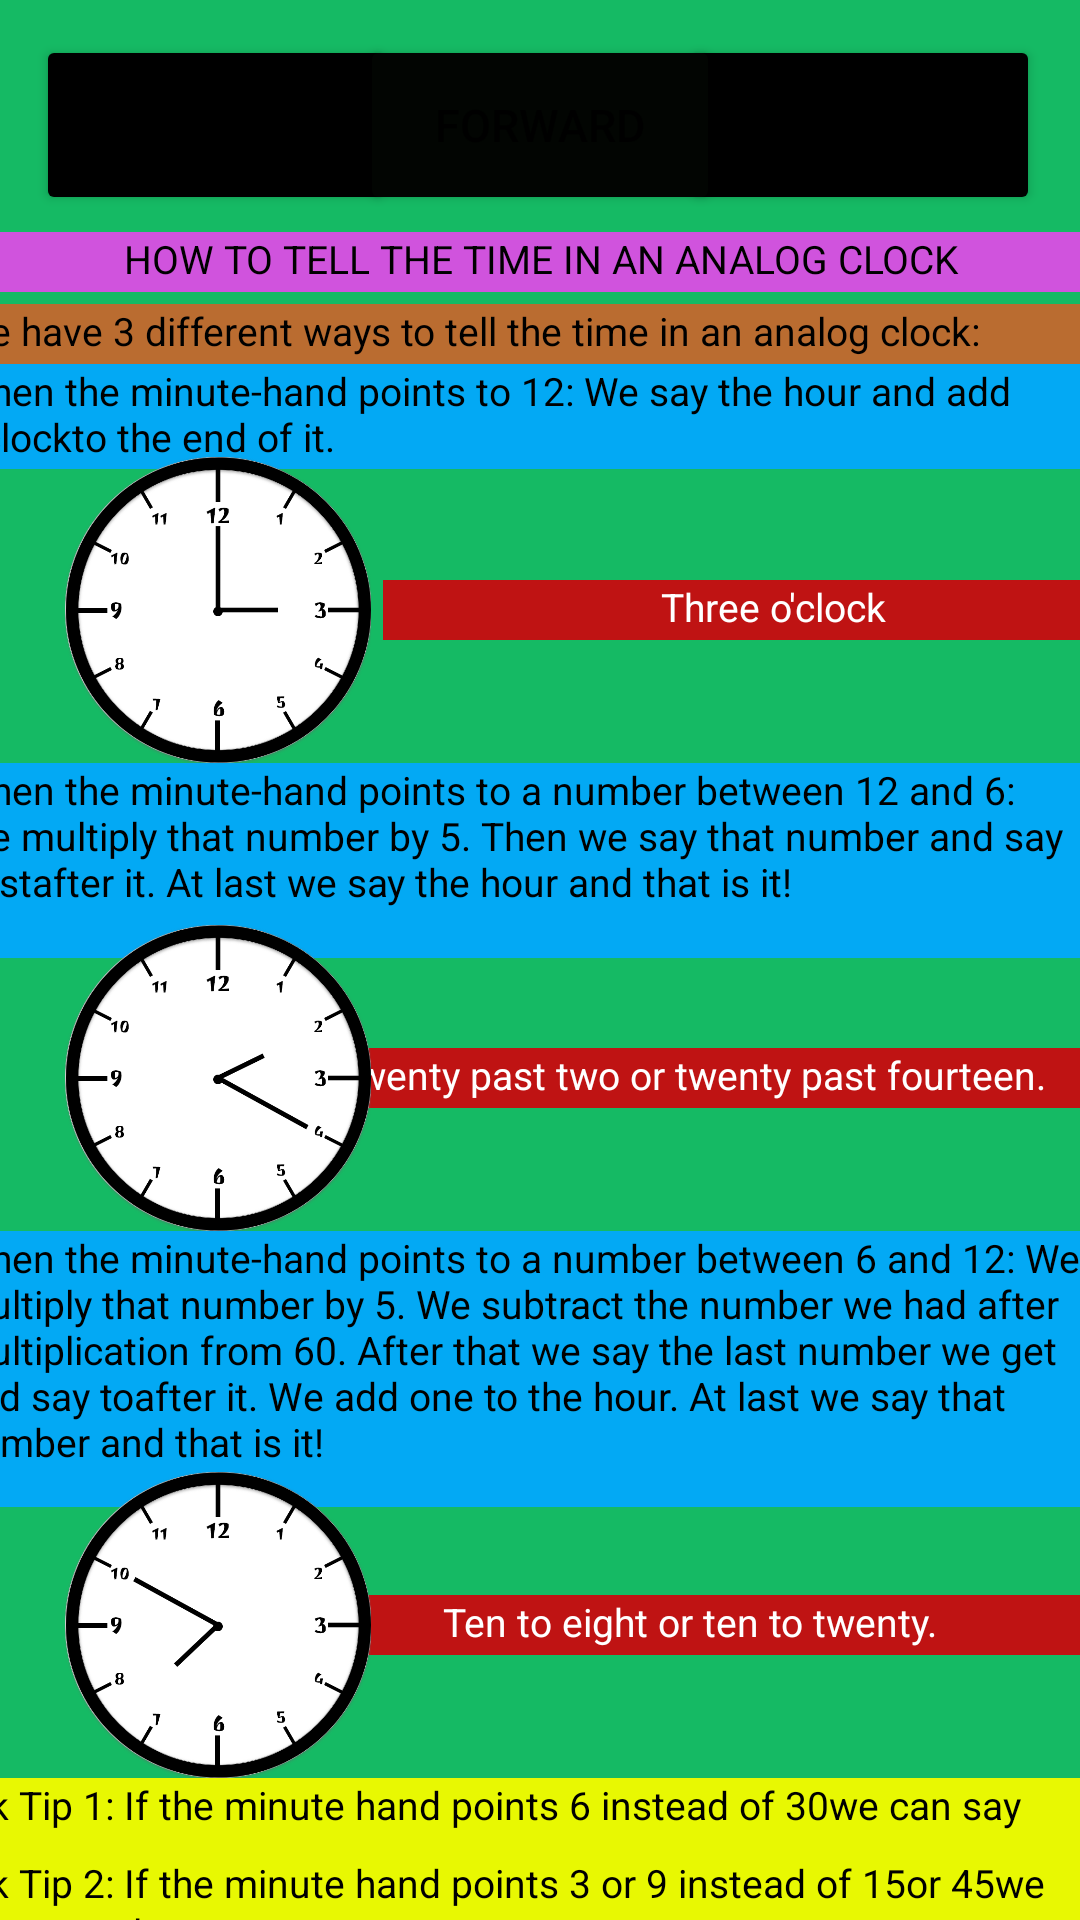

The Android layout XML behind this screen, and the referenced resources:
<!-- AndroidManifest.xml: application theme Theme.PROJE -->
<!-- res/layout/activity_clock_learn2.xml -->
<?xml version="1.0" encoding="utf-8"?>
<androidx.constraintlayout.widget.ConstraintLayout xmlns:android="http://schemas.android.com/apk/res/android"
    xmlns:app="http://schemas.android.com/apk/res-auto"
    xmlns:tools="http://schemas.android.com/tools"
    android:layout_width="match_parent"
    android:layout_height="match_parent"
    android:background="#15BA64">

    <Button
        android:id="@+id/button8"
        android:layout_width="@dimen/clockbutton_width"
        android:layout_height="@dimen/clockbutton_height"
        android:backgroundTint="#000000"
        android:onClick="openPreviousPage"
        android:text="@string/back_button"
        android:textSize="@dimen/clock1textSize"
        app:layout_constraintBottom_toBottomOf="parent"
        app:layout_constraintEnd_toEndOf="parent"
        app:layout_constraintHorizontal_bias="0.05"
        app:layout_constraintStart_toStartOf="parent"
        app:layout_constraintTop_toTopOf="parent"
        app:layout_constraintVertical_bias="0.02" />

    <Button
        android:id="@+id/button9"
        android:layout_width="@dimen/clockbutton_width"
        android:layout_height="@dimen/clockbutton_height"
        android:backgroundTint="#000000"
        android:onClick="goToMainPage"
        android:text="@string/exit_button"
        android:textSize="@dimen/clock1textSize"
        app:layout_constraintBottom_toBottomOf="parent"
        app:layout_constraintEnd_toEndOf="parent"
        app:layout_constraintHorizontal_bias="0.945"
        app:layout_constraintStart_toStartOf="parent"
        app:layout_constraintTop_toTopOf="parent"
        app:layout_constraintVertical_bias="0.02" />

    <Button
        android:id="@+id/button10"
        android:layout_width="@dimen/clockbutton_width"
        android:layout_height="@dimen/clockbutton_height"
        android:backgroundTint="#020502"
        android:onClick="openNextPage"
        android:text="@string/forward_button"
        android:textSize="@dimen/clock1textSize"
        app:layout_constraintBottom_toBottomOf="parent"
        app:layout_constraintEnd_toEndOf="parent"
        app:layout_constraintHorizontal_bias="0.5"
        app:layout_constraintStart_toStartOf="parent"
        app:layout_constraintTop_toTopOf="parent"
        app:layout_constraintVertical_bias="0.02" />

    <TextView
        android:id="@+id/textView38"
        android:layout_width="@dimen/clock3text_width2"
        android:layout_height="@dimen/clock3text_height1"
        android:layout_marginTop="5dp"
        android:background="#D053DD"
        android:text="@string/clock_learnTitle3"
        android:textAlignment="center"
        android:textColor="#000000"
        android:textSize="@dimen/clock3textSize"
        app:layout_constraintBottom_toBottomOf="parent"
        app:layout_constraintEnd_toEndOf="parent"
        app:layout_constraintHorizontal_bias="0.5"
        app:layout_constraintStart_toStartOf="parent"
        app:layout_constraintTop_toBottomOf="@+id/button10"
        app:layout_constraintVertical_bias="0.001" />

    <TextView
        android:id="@+id/textView39"
        android:layout_width="@dimen/clock3text_width1"
        android:layout_height="@dimen/clock3text_height1"
        android:layout_marginTop="4dp"
        android:background="#BA6C30"
        android:text="@string/clock_learnText3"
        android:textColor="#000000"
        android:textSize="@dimen/clock3textSize"
        app:layout_constraintBottom_toBottomOf="parent"
        app:layout_constraintEnd_toEndOf="parent"
        app:layout_constraintHorizontal_bias="0.5"
        app:layout_constraintStart_toStartOf="parent"
        app:layout_constraintTop_toBottomOf="@+id/textView38"
        app:layout_constraintVertical_bias="0.000" />

    <TextView
        android:id="@+id/textView40"
        android:layout_width="@dimen/clock3text_width1"
        android:layout_height="@dimen/clock3text_height2"
        android:background="#03A9F4"
        android:text="@string/clock_learnText3.a"
        android:textColor="#000000"
        android:textSize="@dimen/clock3textSize"
        app:layout_constraintBottom_toBottomOf="parent"
        app:layout_constraintEnd_toEndOf="parent"
        app:layout_constraintHorizontal_bias="0.5"
        app:layout_constraintStart_toStartOf="parent"
        app:layout_constraintTop_toBottomOf="@+id/textView39"
        app:layout_constraintVertical_bias="0.0" />

    <TextView
        android:id="@+id/textView41"
        android:layout_width="@dimen/clock3text_width1"
        android:layout_height="@dimen/clock3text_height3"
        android:background="#03A9F4"
        android:text="@string/clock_learnText3.b"
        android:textColor="#000000"
        android:textSize="@dimen/clock3textSize"
        app:layout_constraintBottom_toBottomOf="parent"
        app:layout_constraintEnd_toEndOf="parent"
        app:layout_constraintHorizontal_bias="0.5"
        app:layout_constraintStart_toStartOf="parent"
        app:layout_constraintTop_toBottomOf="@+id/imageView22"
        app:layout_constraintVertical_bias="0.0" />

    <TextView
        android:id="@+id/textView42"
        android:layout_width="@dimen/clock3text_width1"
        android:layout_height="@dimen/clock3text_height4"
        android:background="#03A9F4"
        android:text="@string/clock_learnText3.c"
        android:textColor="#000000"
        android:textSize="@dimen/clock3textSize"
        app:layout_constraintBottom_toBottomOf="parent"
        app:layout_constraintEnd_toEndOf="parent"
        app:layout_constraintHorizontal_bias="0.5"
        app:layout_constraintStart_toStartOf="parent"
        app:layout_constraintTop_toBottomOf="@+id/imageView21"
        app:layout_constraintVertical_bias="0.0" />

    <TextView
        android:id="@+id/textView43"
        android:layout_width="@dimen/clock3text_width1"
        android:layout_height="@dimen/clock3text_height2"
        android:background="#E8F802"
        android:text="@string/clock_learntText3.d"
        android:textColor="#000000"
        android:textSize="@dimen/clock3textSize"
        app:layout_constraintBottom_toBottomOf="parent"
        app:layout_constraintEnd_toEndOf="parent"
        app:layout_constraintHorizontal_bias="1.0"
        app:layout_constraintStart_toStartOf="parent"
        app:layout_constraintTop_toBottomOf="@+id/imageView16"
        app:layout_constraintVertical_bias="0.0" />

    <TextView
        android:id="@+id/textView44"
        android:layout_width="@dimen/clock3text_width1"
        android:layout_height="@dimen/clock3text_height2"
        android:background="#E8F802"
        android:text="@string/clock_learntText3.e"
        android:textColor="#000000"
        android:textSize="@dimen/clock3textSize"
        app:layout_constraintBottom_toBottomOf="parent"
        app:layout_constraintEnd_toEndOf="parent"
        app:layout_constraintHorizontal_bias="1.0"
        app:layout_constraintStart_toStartOf="parent"
        app:layout_constraintTop_toBottomOf="@+id/textView43"
        app:layout_constraintVertical_bias="0.4" />

    <TextView
        android:id="@+id/textView45"
        android:layout_width="@dimen/clock3text_width3"
        android:layout_height="@dimen/clock3text_height1"
        android:background="#BF1313"
        android:text="@string/clock_3_example2"
        android:textAlignment="center"
        android:textColor="#FFFFFF"
        android:textSize="@dimen/clock3textSize"
        app:layout_constraintBottom_toBottomOf="parent"
        app:layout_constraintEnd_toEndOf="parent"
        app:layout_constraintHorizontal_bias="0.0"
        app:layout_constraintStart_toEndOf="@+id/imageView22"
        app:layout_constraintTop_toBottomOf="@+id/textView40"
        app:layout_constraintVertical_bias="0.08" />

    <TextView
        android:id="@+id/textView46"
        android:layout_width="@dimen/clock3text_width3"
        android:layout_height="@dimen/clock3text_height1"
        android:background="#BF1313"
        android:text="@string/clock_3_example1"
        android:textAlignment="center"
        android:textColor="#FFFFFF"
        android:textSize="@dimen/clock3textSize"
        app:layout_constraintBottom_toBottomOf="parent"
        app:layout_constraintEnd_toEndOf="parent"
        app:layout_constraintHorizontal_bias="1.0"
        app:layout_constraintStart_toStartOf="parent"
        app:layout_constraintTop_toBottomOf="@+id/textView41"
        app:layout_constraintVertical_bias="0.1" />

    <TextView
        android:id="@+id/textView47"
        android:layout_width="@dimen/clock3text_width3"
        android:layout_height="@dimen/clock3text_height1"
        android:background="#BF1313"
        android:text="@string/clock_3_example3"
        android:textAlignment="center"
        android:textColor="#FFFFFF"
        android:textSize="@dimen/clock3textSize"
        app:layout_constraintBottom_toBottomOf="parent"
        app:layout_constraintEnd_toEndOf="parent"
        app:layout_constraintHorizontal_bias="1.0"
        app:layout_constraintStart_toStartOf="parent"
        app:layout_constraintTop_toBottomOf="@+id/textView42"
        app:layout_constraintVertical_bias="0.25" />

    <ImageView
        android:id="@+id/imageView16"
        android:layout_width="@dimen/clock3drawable_width"
        android:layout_height="@dimen/clock3drawable_height"
        app:layout_constraintBottom_toBottomOf="@+id/textView47"
        app:layout_constraintEnd_toEndOf="parent"
        app:layout_constraintHorizontal_bias="0.07"
        app:layout_constraintStart_toStartOf="parent"
        app:layout_constraintTop_toTopOf="@+id/textView47"
        app:layout_constraintVertical_bias="0.5"
        app:srcCompat="@drawable/to7" />

    <ImageView
        android:id="@+id/imageView21"
        android:layout_width="@dimen/clock3drawable_width"
        android:layout_height="@dimen/clock3drawable_height"
        app:layout_constraintBottom_toBottomOf="@+id/textView46"
        app:layout_constraintEnd_toEndOf="parent"
        app:layout_constraintHorizontal_bias="0.07"
        app:layout_constraintStart_toStartOf="parent"
        app:layout_constraintTop_toTopOf="@+id/textView46"
        app:layout_constraintVertical_bias="0.5"
        app:srcCompat="@drawable/twopast" />

    <ImageView
        android:id="@+id/imageView22"
        android:layout_width="@dimen/clock3drawable_width"
        android:layout_height="@dimen/clock3drawable_height"
        app:layout_constraintBottom_toBottomOf="@+id/textView45"
        app:layout_constraintEnd_toEndOf="parent"
        app:layout_constraintHorizontal_bias="0.07"
        app:layout_constraintStart_toStartOf="parent"
        app:layout_constraintTop_toTopOf="@+id/textView45"
        app:layout_constraintVertical_bias="0.5"
        app:srcCompat="@drawable/threeoclock" />
</androidx.constraintlayout.widget.ConstraintLayout>
<!-- resources referenced by this layout -->
<resources>
  <dimen name="clock1textSize">10sp</dimen>
  <dimen name="clock3drawable_height">68dp</dimen>
  <dimen name="clock3drawable_width">72dp</dimen>
  <dimen name="clock3textSize">10sp</dimen>
  <dimen name="clock3text_height1">18dp</dimen>
  <dimen name="clock3text_height2">25dp</dimen>
  <dimen name="clock3text_height3">50dp</dimen>
  <dimen name="clock3text_height4">70dp</dimen>
  <dimen name="clock3text_width1">310dp</dimen>
  <dimen name="clock3text_width2">270dp</dimen>
  <dimen name="clock3text_width3">200dp</dimen>
  <dimen name="clockbutton_height">50dp</dimen>
  <dimen name="clockbutton_width">90dp</dimen>
  <!-- drawable threeoclock: png bitmap (drawable, 84643 bytes) -->
  <!-- drawable to7: png bitmap (drawable, 90247 bytes) -->
  <!-- drawable twopast: png bitmap (drawable, 89914 bytes) -->
  <string name="back_button">BACK</string>
  <string name="clock_3_example1">Twenty past two or twenty past fourteen.</string>
  <string name="clock_3_example2">Three o\'clock"</string>
  <string name="clock_3_example3">Ten to eight or ten to twenty.</string>
  <string name="clock_learnText3">We have 3 different ways to tell the time in an analog clock:</string>
  <string name="clock_learnText3.a">        When the minute-hand points to 12:
          We say the hour and add "o'clock" to the end of it. </string>
  <string name="clock_learnText3.b">        When the minute-hand points to a number between 12 and 6:
          We multiply that number by 5.
          Then we say that number and say "past" after it.
          At last we say the hour and that is it! </string>
  <string name="clock_learnText3.c">        When the minute-hand points to a number between 6 and 12:
          We multiply that number by 5.
          We subtract the number we had after multiplication from 60.
          After that we say the last number we get and say "to" after it.
          We add one to the hour.
          At last we say that number and that is it! </string>
  <string name="clock_learnTitle3">HOW TO TELL THE TIME IN AN ANALOG CLOCK</string>
  <string name="clock_learntText3.d">Quick Tip 1: If the minute hand points 6 instead of "30" we can say "half".</string>
  <string name="clock_learntText3.e">Quick Tip 2: If the minute hand points 3 or 9 instead of "15" or "45" we can say "quarter".</string>
  <string name="exit_button">EXIT</string>
  <string name="forward_button">FORWARD</string>
  <style name="Theme.PROJE" parent="Theme.MaterialComponents.DayNight.NoActionBar">
          
          <item name="colorPrimary">@color/purple_500</item>
          <item name="colorPrimaryVariant">@color/orange</item>
          <item name="colorOnPrimary">@color/white</item>
          
          <item name="colorSecondary">@color/teal_200</item>
          <item name="colorSecondaryVariant">@color/teal_700</item>
          <item name="colorOnSecondary">@color/black</item>
          
          <item name="android:statusBarColor">?attr/colorPrimaryVariant</item>
          
      </style>
  <color name="purple_500">#FF6200EE</color>
  <color name="orange">#FF6D00</color>
  <color name="white">#FFFFFFFF</color>
  <color name="teal_200">#FF03DAC5</color>
  <color name="teal_700">#FF018786</color>
  <color name="black">#FF000000</color>
</resources>
